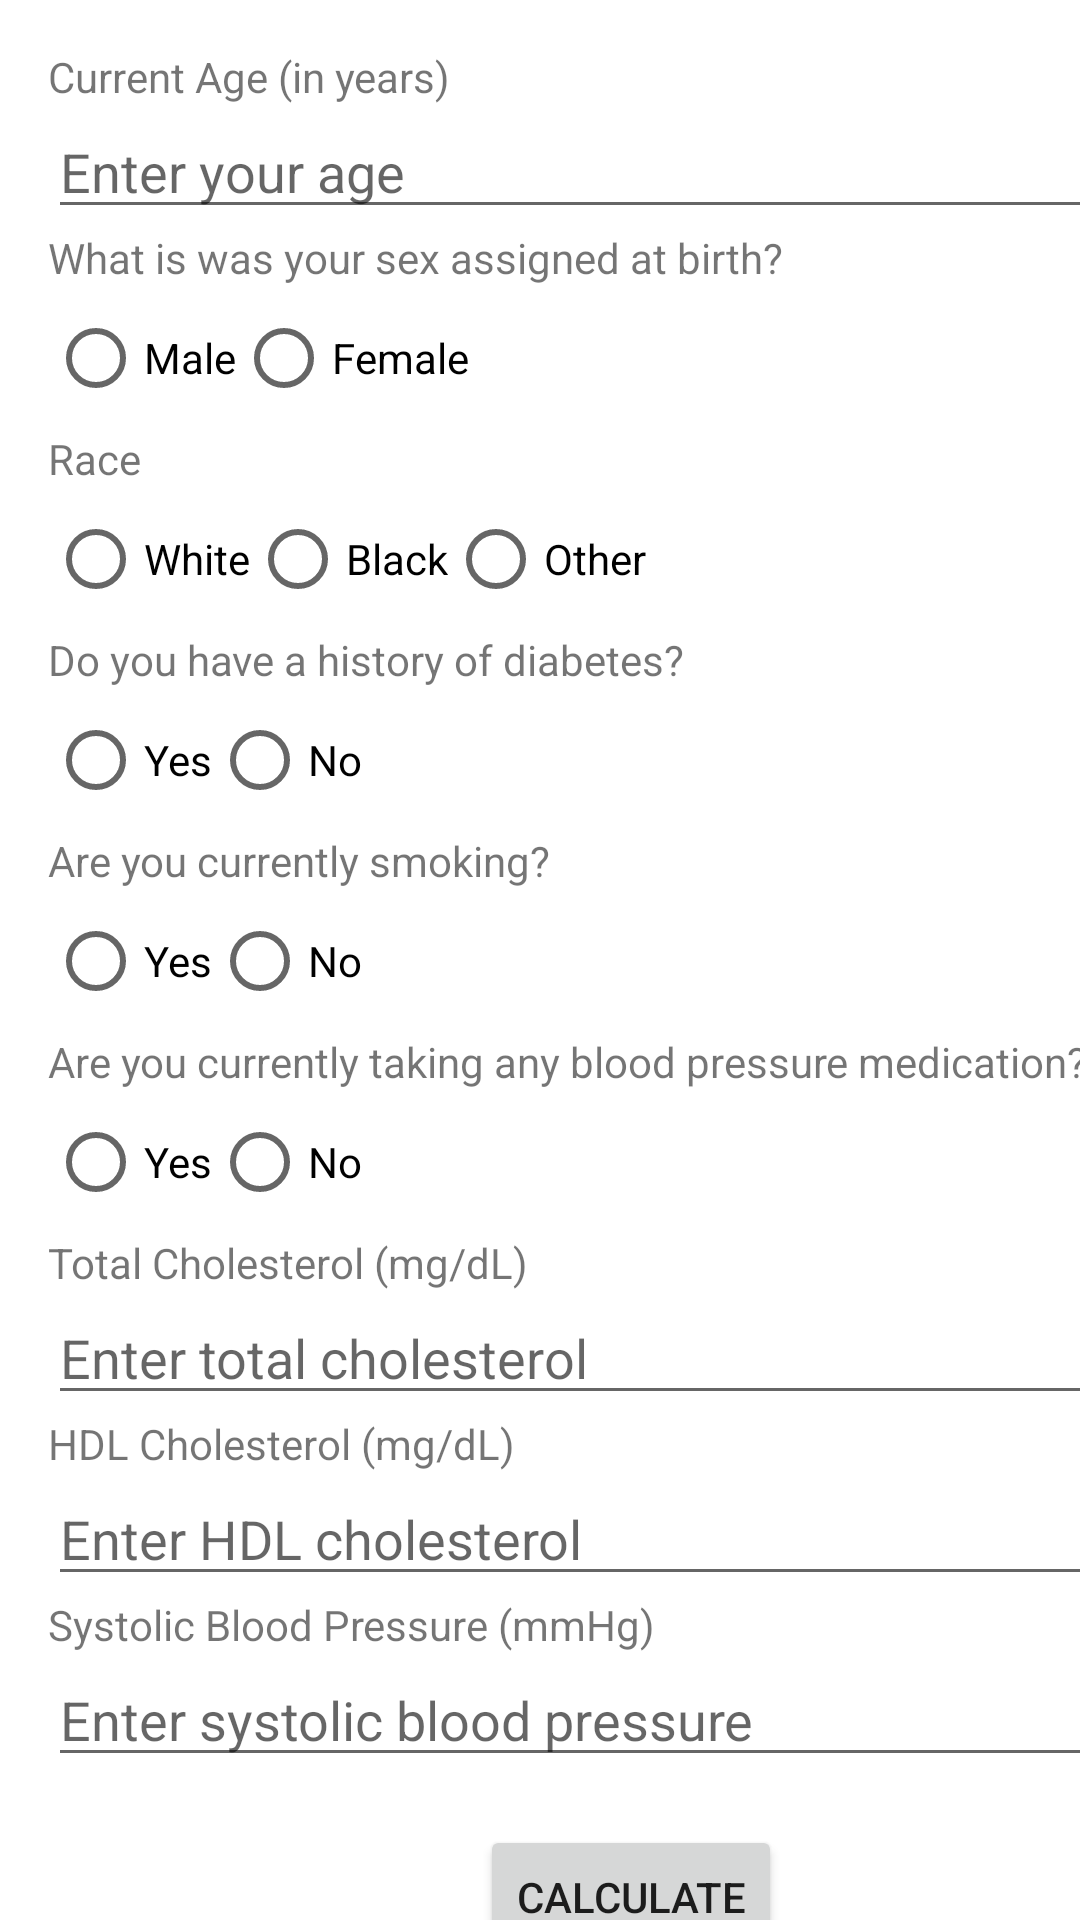

Produce the Android XML layout that renders to this screen, including the resource entries it uses.
<!-- AndroidManifest.xml: application theme Theme.ASCVD_Calc1 -->
<!-- res/layout/asvcd_2013_calc.xml -->
<?xml version="1.0" encoding="utf-8"?>
<androidx.constraintlayout.widget.ConstraintLayout xmlns:android="http://schemas.android.com/apk/res/android"
    xmlns:app="http://schemas.android.com/apk/res-auto"
    xmlns:tools="http://schemas.android.com/tools"
    android:id="@+id/container"
    android:layout_width="match_parent"
    android:layout_height="match_parent"
    tools:context=".Asvcd2013Calc">

    <ScrollView
        android:layout_width="421dp"
        android:layout_height="720dp"
        android:fillViewport="true"
        tools:layout_editor_absoluteX="-8dp"
        tools:layout_editor_absoluteY="5dp">

        <LinearLayout
            android:layout_width="match_parent"
            android:layout_height="match_parent"
            android:orientation="vertical"
            android:padding="16dp">

            
            

            <TextView
                android:layout_width="wrap_content"
                android:layout_height="wrap_content"
                android:text="Current Age (in years)" />

            <EditText
                android:id="@+id/editTextAge_2013"
                android:layout_width="match_parent"
                android:layout_height="wrap_content"
                android:hint="Enter your age"
                android:inputType="number" />

            
            <TextView
                android:layout_width="wrap_content"
                android:layout_height="wrap_content"
                android:text="What is was your sex assigned at birth?" />

            <RadioGroup
                android:id="@+id/radioGroupBiologicalSex_2013"
                android:layout_width="match_parent"
                android:layout_height="wrap_content"
                android:orientation="horizontal">

                <RadioButton
                    android:id="@+id/radioButtonMale_2013"
                    android:layout_width="wrap_content"
                    android:layout_height="wrap_content"
                    android:text="Male" />

                <RadioButton
                    android:id="@+id/radioButtonFemale_2013"
                    android:layout_width="wrap_content"
                    android:layout_height="wrap_content"
                    android:text="Female" />
            </RadioGroup>

            
            <TextView
                android:layout_width="wrap_content"
                android:layout_height="wrap_content"
                android:text="Race" />

            <RadioGroup
                android:id="@+id/radioGroupBlack_2013"
                android:layout_width="match_parent"
                android:layout_height="wrap_content"
                android:orientation="horizontal">

                <RadioButton
                    android:id="@+id/radioButtonWhite_2013"
                    android:layout_width="wrap_content"
                    android:layout_height="wrap_content"
                    android:text="White" />

                <RadioButton
                    android:id="@+id/radioButtonAfricanAmerican_2013"
                    android:layout_width="wrap_content"
                    android:layout_height="wrap_content"
                    android:text="Black" />

                <RadioButton
                    android:id="@+id/radioButtonOther_2013"
                    android:layout_width="wrap_content"
                    android:layout_height="wrap_content"
                    android:text="Other" />
            </RadioGroup>

            
            <TextView
                android:layout_width="wrap_content"
                android:layout_height="wrap_content"
                android:text="Do you have a history of diabetes?" />

            <RadioGroup
                android:id="@+id/radioGroupDiabetes_2013"
                android:layout_width="match_parent"
                android:layout_height="wrap_content"
                android:orientation="horizontal">

                <RadioButton
                    android:id="@+id/radioButtonDiabetesYes_2013"
                    android:layout_width="wrap_content"
                    android:layout_height="wrap_content"
                    android:text="Yes" />

                <RadioButton
                    android:id="@+id/radioButtonDiabetesNo_2013"
                    android:layout_width="wrap_content"
                    android:layout_height="wrap_content"
                    android:text="No" />
            </RadioGroup>


            
            <TextView
                android:layout_width="wrap_content"
                android:layout_height="wrap_content"
                android:text="Are you currently smoking?" />

            <RadioGroup
                android:id="@+id/radioGroupSmokingTobacco_2013"
                android:layout_width="match_parent"
                android:layout_height="wrap_content"
                android:orientation="horizontal">

                <RadioButton
                    android:id="@+id/radioButtonSmokingYes_2013"
                    android:layout_width="wrap_content"
                    android:layout_height="wrap_content"
                    android:text="Yes" />

                <RadioButton
                    android:id="@+id/radioButtonSmokingNo_2013"
                    android:layout_width="wrap_content"
                    android:layout_height="wrap_content"
                    android:text="No" />
            </RadioGroup>

            
            <TextView
                android:layout_width="wrap_content"
                android:layout_height="wrap_content"
                android:text="Are you currently taking any blood pressure medication?" />

            <RadioGroup
                android:id="@+id/radioGroupBloodPressure_2013"
                android:layout_width="match_parent"
                android:layout_height="wrap_content"
                android:orientation="horizontal">

                <RadioButton
                    android:id="@+id/radioButtonBPYes_2013"
                    android:layout_width="wrap_content"
                    android:layout_height="wrap_content"
                    android:text="Yes" />

                <RadioButton
                    android:id="@+id/radioButtonBPNo"
                    android:layout_width="wrap_content"
                    android:layout_height="wrap_content"
                    android:text="No" />
            </RadioGroup>


            
            <TextView
                android:layout_width="wrap_content"
                android:layout_height="wrap_content"
                android:text="Total Cholesterol (mg/dL)" />

            <EditText
                android:id="@+id/editTextTotalCholesterol_2013"
                android:layout_width="match_parent"
                android:layout_height="wrap_content"
                android:hint="Enter total cholesterol"
                android:inputType="numberDecimal" />

            
            <TextView
                android:layout_width="wrap_content"
                android:layout_height="wrap_content"
                android:text="HDL Cholesterol (mg/dL)" />

            <EditText
                android:id="@+id/editTextHDLCholesterol_2013"
                android:layout_width="match_parent"
                android:layout_height="wrap_content"
                android:hint="Enter HDL cholesterol"
                android:inputType="numberDecimal" />

            
            <TextView
                android:layout_width="wrap_content"
                android:layout_height="wrap_content"
                android:text="Systolic Blood Pressure (mmHg)" />

            <EditText
                android:id="@+id/editTextSystolicBP_2013"
                android:layout_width="match_parent"
                android:layout_height="wrap_content"
                android:hint="Enter systolic blood pressure"
                android:inputType="number" />

            <Button
                android:id="@+id/buttonCalculate_2013"
                android:layout_width="wrap_content"
                android:layout_height="wrap_content"
                android:layout_gravity="center_horizontal"
                android:layout_marginTop="16dp"
                android:layout_marginBottom="16dp"
                android:text="CALCULATE" />

            <TextView
                android:id="@+id/textViewASCVDRisk_2013"
                android:layout_width="wrap_content"
                android:layout_height="wrap_content"
                android:text="2013 10-year ASCVD risk: "
                android:textAlignment="center"
                android:textSize="18sp" />

        </LinearLayout>
    </ScrollView>
</androidx.constraintlayout.widget.ConstraintLayout>
<!-- resources referenced by this layout -->
<resources>
  <style name="Theme.ASCVD_Calc1" parent="Theme.MaterialComponents.DayNight.NoActionBar">
          
          <item name="colorPrimary">@color/purple_500</item>
          <item name="colorPrimaryVariant">@color/purple_700</item>
          <item name="colorOnPrimary">@color/white</item>
          
          <item name="colorSecondary">@color/teal_200</item>
          <item name="colorSecondaryVariant">@color/teal_700</item>
          <item name="colorOnSecondary">@color/black</item>
          
          <item name="android:statusBarColor">?attr/colorPrimaryVariant</item>
          
          
      </style>
  <color name="purple_500">#168AE6</color>
  <color name="purple_700">#101E6C</color>
  <color name="white">#FFFFFFFF</color>
  <color name="teal_200">#ADB1B1</color>
  <color name="teal_700">#4C5050</color>
  <color name="black">#FF000000</color>
</resources>
